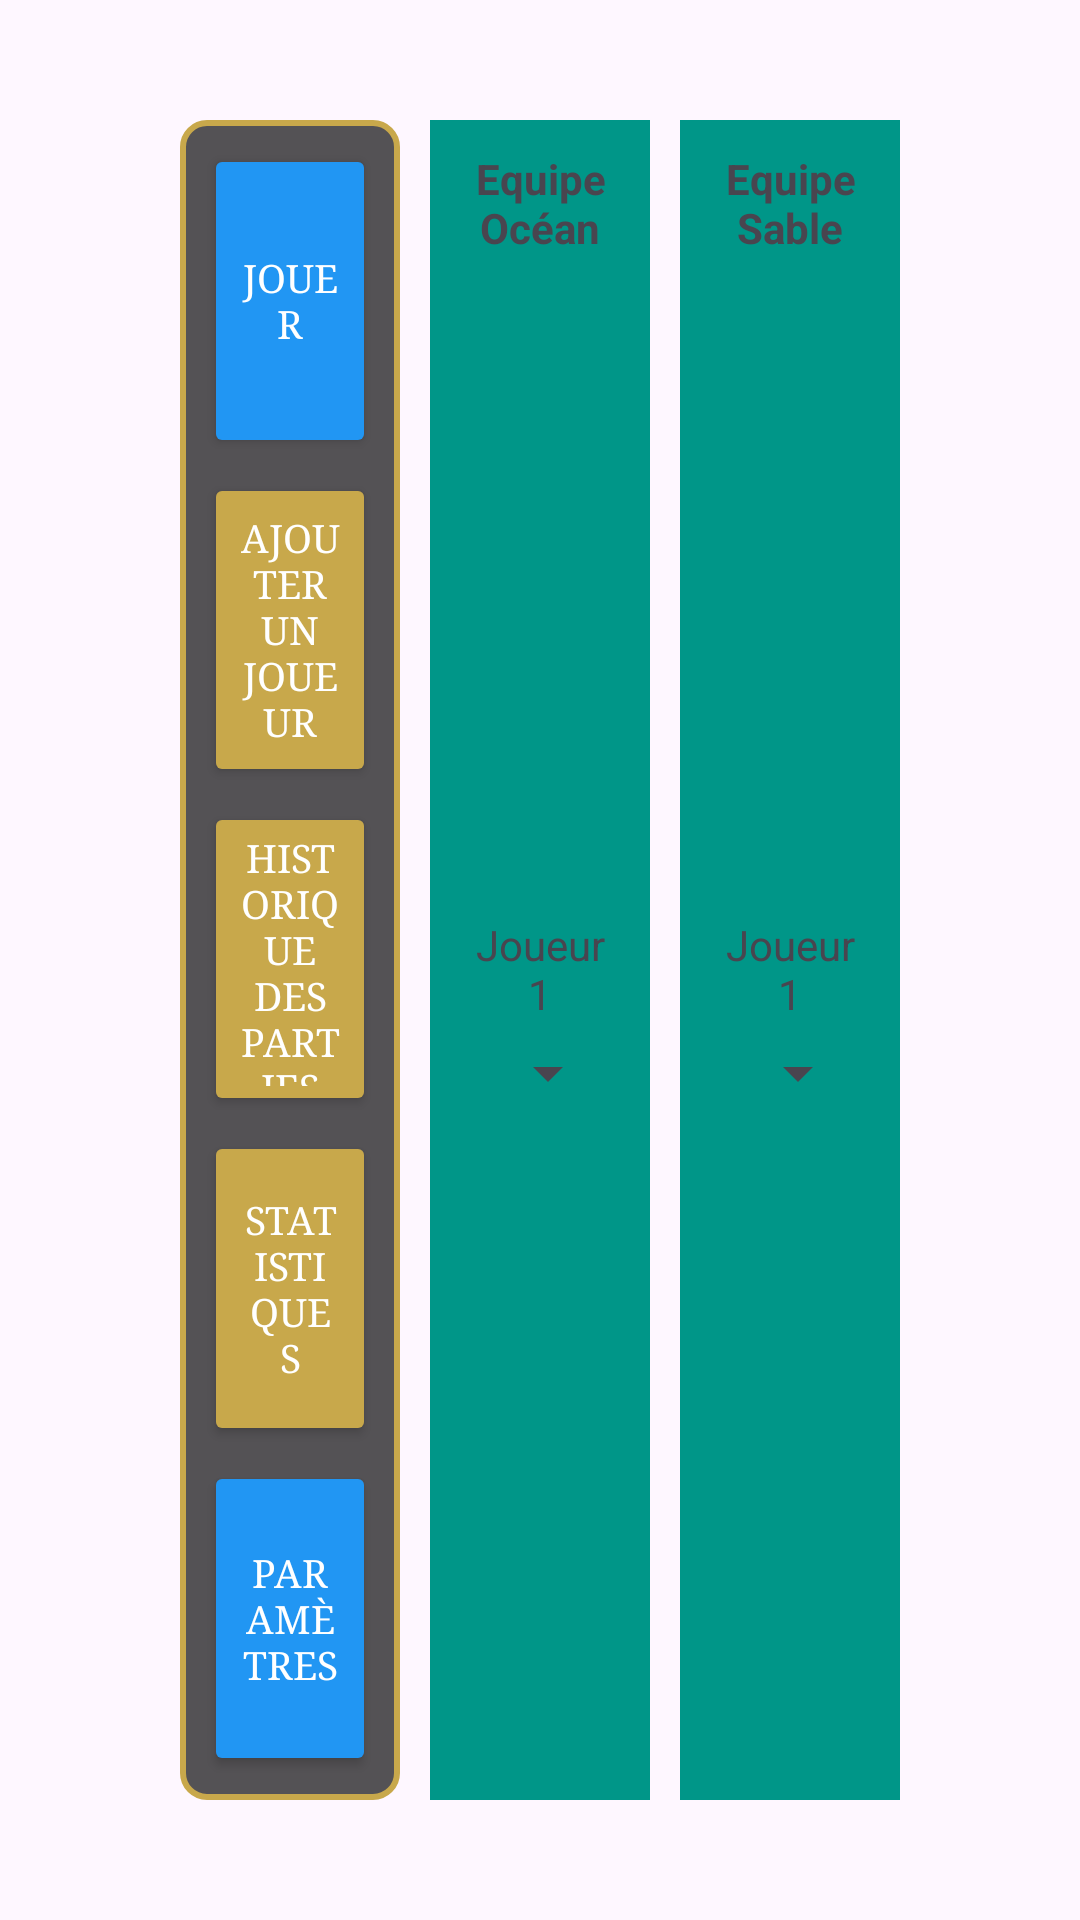

Here is an Android app screen rendered from its layout file. Give the layout XML and the strings, colors and styles it references.
<!-- AndroidManifest.xml: application theme Theme.DuckPuck -->
<!-- res/layout/activity_1v1detail.xml -->
<?xml version="1.0" encoding="utf-8"?>
<FrameLayout
    xmlns:android="http://schemas.android.com/apk/res/android"
    xmlns:app="http://schemas.android.com/apk/res-auto"
    android:layout_width="match_parent"
    android:layout_height="match_parent">

    <ImageView
        android:id="@+id/imageView2"
        android:layout_width="match_parent"
        android:layout_height="match_parent"
        android:scaleType="centerCrop"
        android:src="@drawable/chatgpt_image_18_mai_2026__15_13_41" />

    <LinearLayout
        android:layout_width="match_parent"
        android:layout_height="match_parent"
        android:orientation="horizontal"
        android:gravity="center"
        android:paddingLeft="60dp"
        android:paddingRight="60dp"
        android:paddingTop="40dp"
        android:paddingBottom="40dp">

        <LinearLayout
            android:layout_width="match_parent"
            android:layout_height="match_parent"
            android:orientation="horizontal"
            android:weightSum="3">

            <LinearLayout
                android:id="@+id/menuLateral"
                android:layout_width="0dp"
                android:layout_height="match_parent"
                android:layout_weight="1"
                android:orientation="vertical"
                android:gravity="center"
                android:background="@drawable/bg_menu_border"
                android:padding="8dp"
                android:layout_marginEnd="10dp"
                android:elevation="6dp">

                <Button
                    android:id="@+id/btnJouer"
                    android:layout_width="match_parent"
                    android:layout_height="0dp"
                    android:layout_weight="1"
                    android:layout_marginBottom="5dp"
                    android:text="Jouer"
                    android:textColor="#FFFFFF"
                    android:textSize="13sp"
                    android:fontFamily="serif"
                    android:backgroundTint="#2196F3" />

                <Button
                    android:id="@+id/btnAjouterJoueur"
                    android:layout_width="match_parent"
                    android:layout_height="0dp"
                    android:layout_weight="1"
                    android:layout_marginBottom="5dp"
                    android:text="Ajouter un joueur"
                    android:textColor="#FFFFFF"
                    android:textSize="13sp"
                    android:fontFamily="serif"
                    android:backgroundTint="#C8A84B" />

                <Button
                    android:id="@+id/btnHistorique"
                    android:layout_width="match_parent"
                    android:layout_height="0dp"
                    android:layout_weight="1"
                    android:layout_marginBottom="5dp"
                    android:text="Historique des parties"
                    android:textColor="#FFFFFF"
                    android:textSize="13sp"
                    android:fontFamily="serif"
                    android:backgroundTint="#C8A84B" />

                <Button
                    android:id="@+id/btnStatistiques"
                    android:layout_width="match_parent"
                    android:layout_height="0dp"
                    android:layout_weight="1"
                    android:layout_marginBottom="5dp"
                    android:text="Statistiques"
                    android:textColor="#FFFFFF"
                    android:textSize="13sp"
                    android:fontFamily="serif"
                    android:backgroundTint="#C8A84B" />

                <Button
                    android:id="@+id/btnParametres"
                    android:layout_width="match_parent"
                    android:layout_height="0dp"
                    android:layout_weight="1"
                    android:text="Paramètres"
                    android:textColor="#FFFFFF"
                    android:textSize="13sp"
                    android:fontFamily="serif"
                    android:backgroundTint="#2196F3" />

            </LinearLayout>

            <FrameLayout
                android:layout_width="0dp"
                android:layout_height="match_parent"
                android:layout_marginEnd="10dp"
                android:layout_weight="1"
                android:background="#009688"
                android:padding="10dp">

                <LinearLayout
                    android:layout_width="match_parent"
                    android:layout_height="match_parent"
                    android:orientation="vertical">

                    <TextView
                        android:id="@+id/textView3"
                        android:layout_width="match_parent"
                        android:layout_height="wrap_content"
                        android:gravity="center"
                        android:text="Equipe Océan"
                        android:textStyle="bold" />

                    <LinearLayout
                        android:layout_width="match_parent"
                        android:layout_height="match_parent"
                        android:gravity="center"
                        android:orientation="vertical">

                        <TextView
                            android:id="@+id/textView5"
                            android:layout_width="match_parent"
                            android:layout_height="wrap_content"
                            android:gravity="center"
                            android:layout_marginBottom="5dp"
                            android:text="Joueur 1" />

                        <Spinner
                            android:id="@+id/spinner"
                            android:layout_width="match_parent"
                            android:layout_height="wrap_content" />

                    </LinearLayout>
                </LinearLayout>
            </FrameLayout>

            <FrameLayout
                android:layout_width="0dp"
                android:layout_height="match_parent"
                android:layout_weight="1"
                android:background="#009688"
                android:padding="10dp">

                <LinearLayout
                    android:layout_width="match_parent"
                    android:layout_height="match_parent"
                    android:orientation="vertical">

                    <TextView
                        android:id="@+id/textView4"
                        android:layout_width="match_parent"
                        android:layout_height="wrap_content"
                        android:gravity="center"
                        android:text="Equipe Sable"
                        android:textStyle="bold" />

                    <LinearLayout
                        android:layout_width="match_parent"
                        android:layout_height="match_parent"
                        android:gravity="center"
                        android:orientation="vertical">

                        <TextView
                            android:id="@+id/textView6"
                            android:layout_width="match_parent"
                            android:layout_height="wrap_content"
                            android:gravity="center"
                            android:layout_marginBottom="5dp"
                            android:text="Joueur 1" />

                        <Spinner
                            android:id="@+id/spinner2"
                            android:layout_width="match_parent"
                            android:layout_height="wrap_content" />
                    </LinearLayout>
                </LinearLayout>
            </FrameLayout>

        </LinearLayout>

    </LinearLayout>

</FrameLayout>
<!-- resources referenced by this layout -->
<resources>
  <!-- drawable bg_menu_border (drawable) -->
  <?xml version="1.0" encoding="utf-8"?>
  <shape xmlns:android="http://schemas.android.com/apk/res/android"
      android:shape="rectangle">
  
      <solid android:color="#AA000000" />
  
      <stroke
          android:width="2dp"
          android:color="#C8A84B" />
  
      <corners android:radius="8dp" />
  
  </shape>
  <style name="Theme.DuckPuck" parent="Base.Theme.DuckPuck" />
  <style name="Base.Theme.DuckPuck" parent="Theme.Material3.DayNight.NoActionBar">
          
          
      </style>
</resources>
